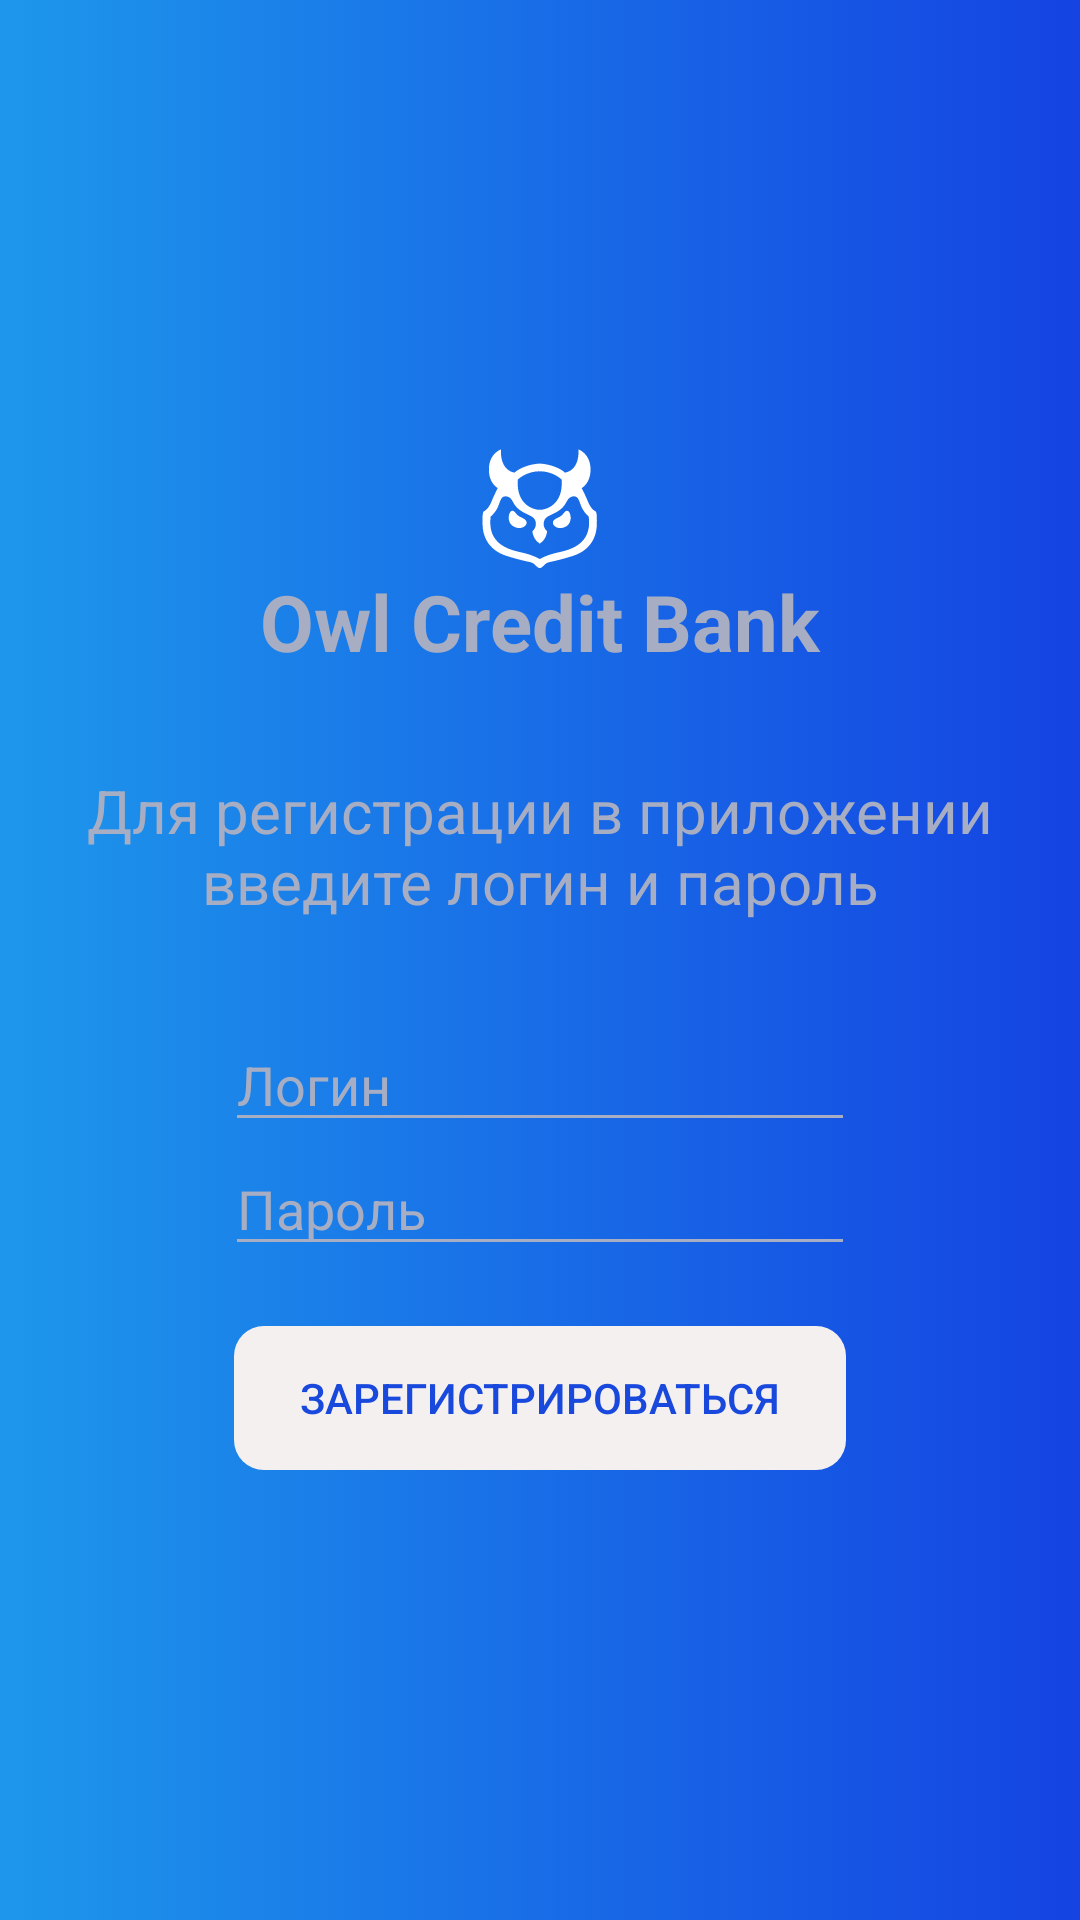

Android layout source for this screen:
<!-- AndroidManifest.xml: application theme Theme.AppCompat.Light.NoActionBar -->
<!-- res/layout/fragment_registration.xml -->
<?xml version="1.0" encoding="utf-8"?>

<androidx.constraintlayout.widget.ConstraintLayout xmlns:android="http://schemas.android.com/apk/res/android"
    xmlns:app="http://schemas.android.com/apk/res-auto"
    xmlns:tools="http://schemas.android.com/tools"
    android:layout_width="match_parent"
    android:layout_height="match_parent"
    tools:context=".view.RegistrationFragment">

    <LinearLayout
        android:layout_width="match_parent"
        android:layout_height="match_parent"
        android:background="@drawable/rectangle_rounded"
        android:gravity="center"
        android:orientation="vertical"
        tools:layout_editor_absoluteX="16dp"
        tools:layout_editor_absoluteY="38dp">

        <ImageView
            android:layout_width="wrap_content"
            android:layout_height="wrap_content"
            android:background="@drawable/ic_owl_icon" />

        <TextView
            android:id="@+id/registrationLogo"
            android:layout_width="match_parent"
            android:layout_height="wrap_content"
            android:gravity="center"
            android:text="@string/app_name"
            android:textColor="#A7AEC4"
            android:textSize="26sp"
            android:textStyle="bold" />

        <TextView
            android:id="@+id/registrationUser"
            android:layout_width="match_parent"
            android:layout_height="wrap_content"
            android:layout_marginTop="32dp"
            android:gravity="center"
            android:text="@string/registration_text"
            android:textSize="20sp"
            android:textColor="#A7AEC4" />

        <EditText
            android:id="@+id/registrationName"
            android:layout_width="wrap_content"
            android:layout_height="wrap_content"
            android:layout_marginTop="32dp"
            android:ems="10"
            android:hint="@string/login"
            android:inputType="textPersonName"
            android:textColor="#A7AEC4"
            android:textColorHint="#A7AEC4"
            app:backgroundTint="#A7AEC4" />

        <EditText
            android:id="@+id/registrationPass"
            android:layout_width="wrap_content"
            android:layout_height="wrap_content"
            android:ems="10"
            android:hint="@string/login_password"
            android:inputType="textPersonName"
            android:textColor="#A7AEC4"
            android:textColorHint="#A7AEC4"
            app:backgroundTint="#A7AEC4" />

        <Button
            android:id="@+id/registrationBtn"
            android:layout_width="204dp"
            android:layout_height="wrap_content"
            android:layout_marginTop="20sp"
            android:background="@drawable/button_rounded"
            android:textColor="@color/light_button"
            android:enabled="false"
            android:text="@string/registration_button" />
    </LinearLayout>

</androidx.constraintlayout.widget.ConstraintLayout>
<!-- resources referenced by this layout -->
<resources>
  <color name="light_button">#1948DC</color>
  <!-- drawable button_rounded (drawable) -->
  <shape xmlns:android="http://schemas.android.com/apk/res/android">
      <solid android:color="#F5F0F0"/>
      <corners android:radius="10dp"/>
  </shape>
  <!-- drawable ic_owl_icon: vector/xml drawable (drawable, 2062 chars, omitted) -->
  <!-- drawable rectangle_rounded (drawable) -->
  <?xml version="1.0" encoding="utf-8"?>
  
  <selector
          xmlns:android="http://schemas.android.com/apk/res/android">
      <item>
          <shape>
              <solid android:color="#1046A5"/>
              <gradient
                      android:type="linear"
                      android:endColor="#1443E2"
                      android:startColor="#1D97EB"/>
          </shape>
      </item>
  </selector>
  <string name="app_name">Owl Credit Bank</string>
  <string name="login">Логин</string>
  <string name="login_password">Пароль</string>
  <string name="registration_button">Зарегистрироваться</string>
  <string name="registration_text">Для регистрации в приложении введите логин и пароль</string>
</resources>
